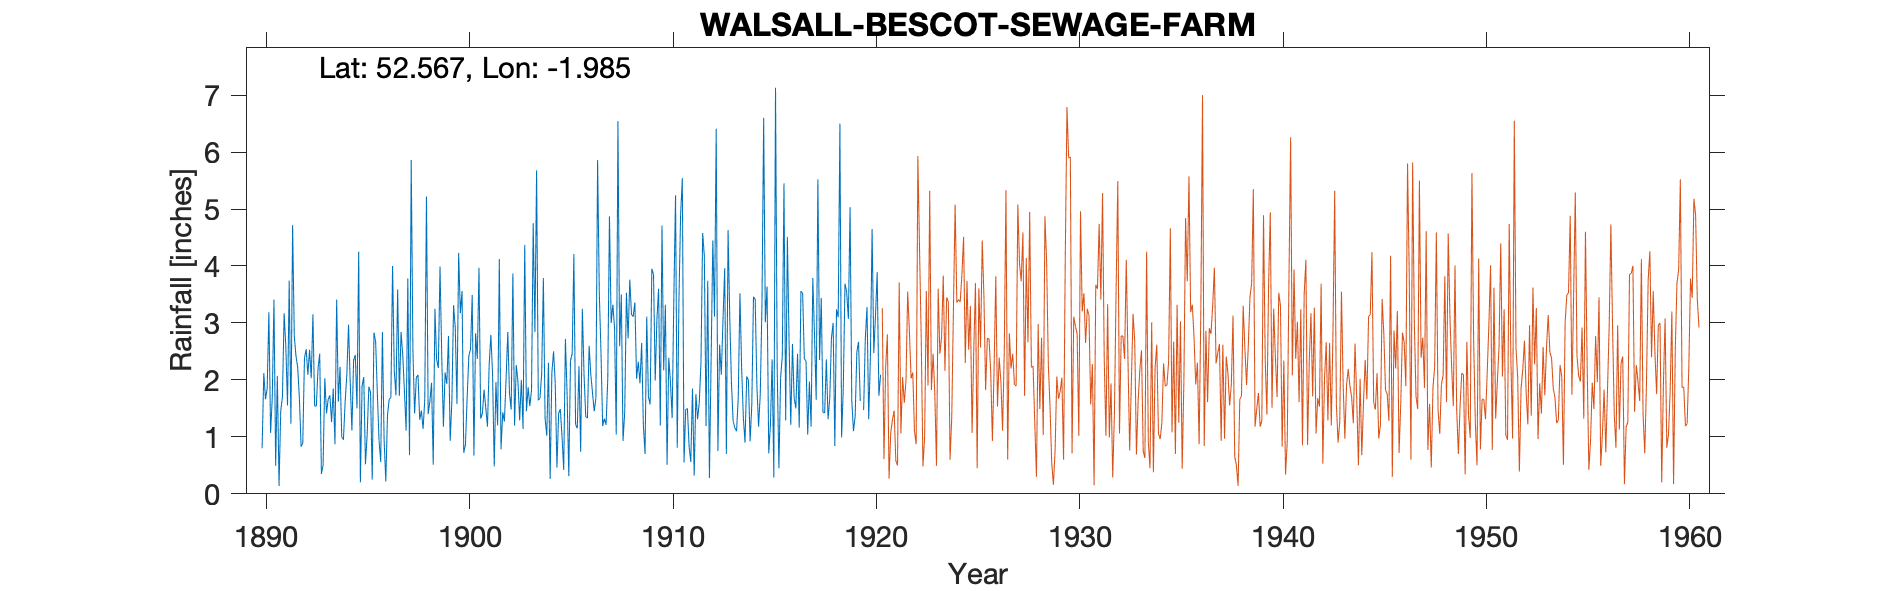

The file beside this chart, header and first rows:
WALSALL-BESCOT-SEWAGE-FARM-OLD-POSITION, , , , , , , , , , , , , , , , , , , , , , , 
Grid ref, SP011966, Long, -1.985, Lat, 52.57, Elevation, 376, ft., , , , , , , , , , , , , , , 
Station no, 2329, , , , , , , , , , , , , , , , , , , , , , 
, 1890, 1891, 1892, 1893, 1894, 1895, 1896, 1897, 1898, 1899, 1900, 1901, 1902, 1903, 1904, 1905, 1906, 1907, 1908, 1909, 1910, 1911, 1912
January, , 2.07, 2.22, 2.2, 1.62, 4.25, 0.94, 1.72, 1.3, 3.99, 3.17, 1.32, 0.78, 2, 2.11, 1.01, 3.25, 1.19, 0.93, 1.21, 2.17, 0.55, 4.17
February, , 0.14, 1.68, 2.46, 2.23, 0.2, 0.56, 2.84, 1.46, 2.45, 3.56, 1.41, 1.43, 1.14, 3.79, 0.42, 2.09, 1.32, 1.43, 0.7, 3.32, 1.48, 1.19
March, , 1.46, 0.83, 0.35, 1, 1.89, 2.84, 2.44, 1.14, 1.18, 0.72, 1.83, 1.27, 4.37, 1.33, 2.72, 1.36, 1.21, 3.53, 3.11, 0.51, 1.5, 3.74
April, 0.8, 1.7, 0.89, 0.5, 0.95, 2.05, 0.95, 1.8, 1.65, 2.13, 0.86, 1.51, 2.03, 1.45, 1.02, 1.75, 1.33, 2.02, 2.73, 1.7, 2.39, 0.83, 0.28
May, 2.12, 3.17, 2.38, 2.03, 1.61, 0.52, 0.22, 1.11, 5.22, 1.93, 1.68, 1.18, 2.84, 1.87, 2.3, 0.31, 2.6, 4.87, 3.76, 1.57, 1.96, 0.56, 2.37
June, 1.66, 2.58, 2.54, 1.41, 2.09, 1.04, 1.38, 3.78, 1.4, 2.77, 2.42, 2.26, 1.76, 1.54, 0.26, 2.34, 2.09, 3, 3.15, 3.95, 1.33, 1.85, 4.45
July, 1.85, 1.55, 2.09, 1.66, 2.97, 1.88, 1.66, 0.68, 1.62, 0.93, 2.54, 2.79, 1.48, 1.82, 2.12, 2.46, 1.77, 3.32, 3.11, 3.85, 3.45, 0.32, 3.11
August, 3.19, 3.74, 2.53, 1.73, 1.96, 1.78, 1.69, 5.86, 1.95, 1.63, 3.49, 2.11, 3.87, 4.75, 2.5, 4.21, 1.45, 2.92, 3.36, 1.99, 5.24, 1.75, 6.41
September, 1.07, 1.23, 2.03, 1.26, 1.11, 0.25, 4, 2.52, 0.51, 3.31, 0.67, 0.48, 1.2, 2.84, 1.94, 1.22, 1.68, 1.04, 2.02, 3.06, 0.81, 1.31, 0.75
October, 1.69, 4.72, 3.15, 1.85, 2.35, 2.83, 2.16, 1.41, 3.25, 2.91, 2.82, 1.96, 2.26, 5.68, 0.46, 1.15, 5.86, 6.54, 2.32, 3.6, 3.4, 1.6, 2.62
November, 3.41, 2.76, 1.54, 0.87, 2.44, 2.67, 1.73, 2.04, 2.35, 1.58, 2.37, 1.2, 1.97, 1.64, 1.41, 2.24, 3.53, 2.59, 1.94, 1.2, 4.91, 2.3, 2.09
December, 0.49, 2.42, 1.54, 3.41, 1.5, 1.78, 3.59, 2.09, 2.21, 4.23, 3.97, 4.12, 1.29, 1.68, 1.49, 0.74, 2.48, 3.5, 2.65, 4.71, 5.54, 4.58, 3.05
Total, , 27.54, 23.42, 19.73, 21.83, 21.14, 21.72, 28.29, 24.06, 29.04, 28.27, 22.17, 22.18, 30.78, 20.73, 20.57, 29.49, 33.52, 30.93, 30.65, 35.03, 18.63, 34.23
NOTES, , , , , , , , , , , , , , , , , , , , , , , 
NGR quarter mile east of the location on…, , , , , , , , , , , , , , , , , , , , , , , 
